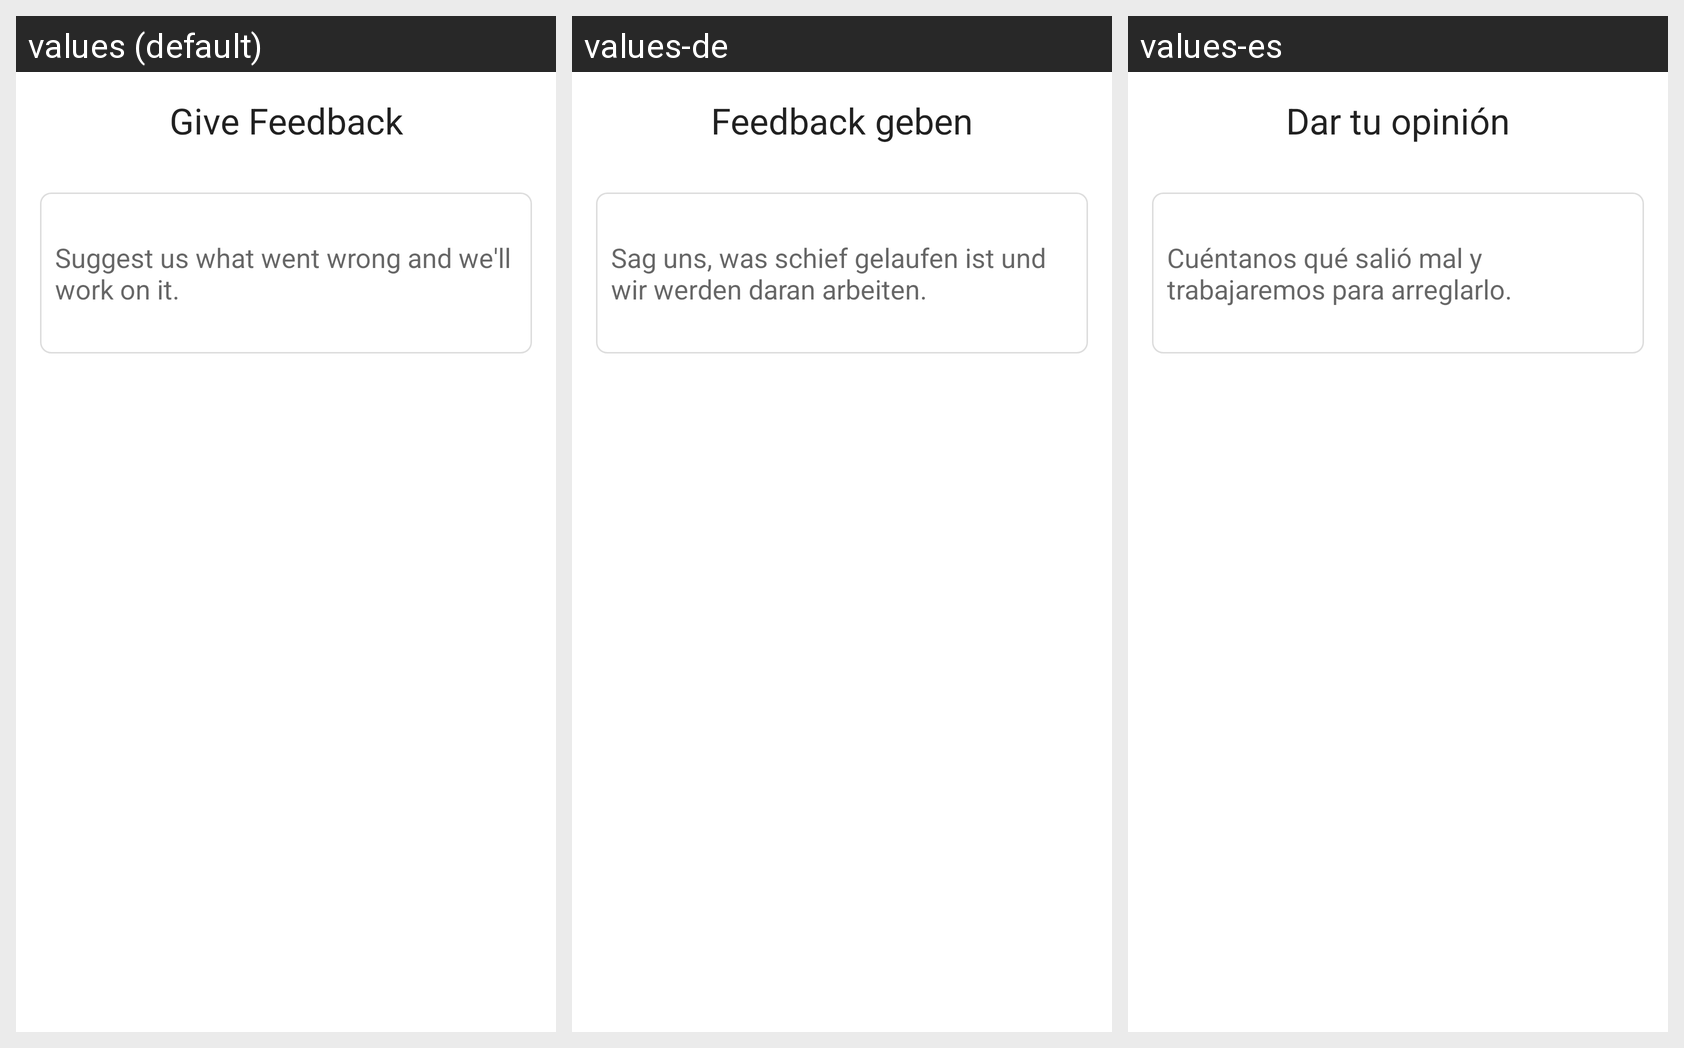

The same Android screen rendered under several of its app's locales, left to right. List the strings drawn on it with the default value and each locale's translation.
Android screen res/layout/dialog_rating_custom_feedback.xml rendered under 3 locales, left to right: values (default), values-de, values-es. Device: Nexus 5 (rendered at 1080×1920; each locale shown at half size, 540×960, under a caption strip naming it); theme Theme.MaterialComponents.DayNight.NoActionBar.
Other locales in the repository, not shown: values-fr, values-ja, values-ru.
Strings drawn on this screen, with the default value and each locale's value (text and hints the layout hard-codes, and strings that could not be matched under every locale, appear in the picture but are not listed):

rating_dialog_feedback_title
  values: Give Feedback
  values-de: Feedback geben
  values-es: Dar tu opinión

rating_dialog_feedback_custom_message
  values: Suggest us what went wrong and we'll work on it.
  values-de: Sag uns, was schief gelaufen ist und wir werden daran arbeiten.
  values-es: Cuéntanos qué salió mal y trabajaremos para arreglarlo.
